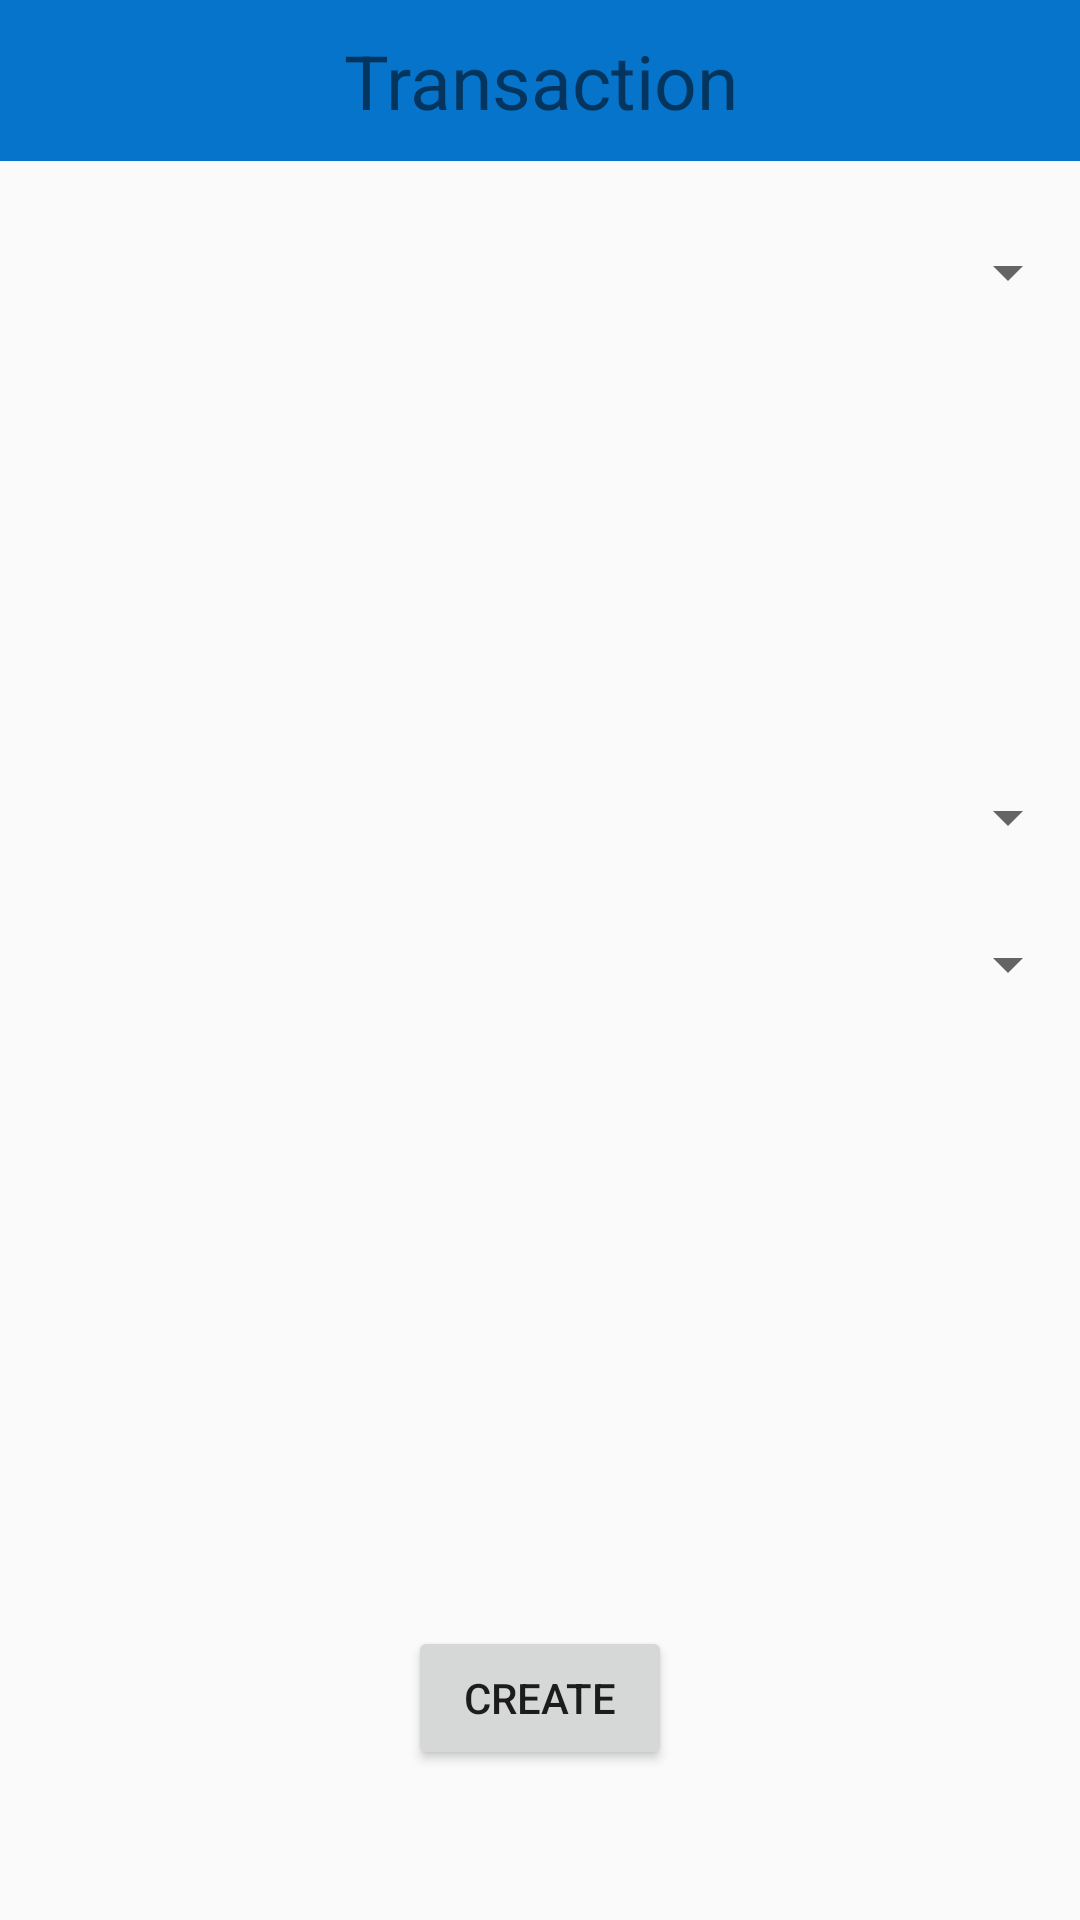

Android layout source for this screen:
<!-- AndroidManifest.xml: application theme AppTheme -->
<!-- res/layout/activity_transaction.xml -->
<?xml version="1.0" encoding="utf-8"?>
<RelativeLayout xmlns:android="http://schemas.android.com/apk/res/android"
    xmlns:app="http://schemas.android.com/apk/res-auto"
    xmlns:tools="http://schemas.android.com/tools"
    android:layout_width="match_parent"
    android:layout_height="match_parent"
    tools:context=".TransactionActivity">

    <TextView
        android:id="@+id/transaction_LBL_title"
        android:layout_width="match_parent"
        android:layout_height="wrap_content"
        android:layout_centerHorizontal="true"
        android:background="#0774CC"
        android:paddingTop="10dp"
        android:paddingBottom="10dp"
        android:text="Transaction"
        android:textAlignment="center"
        android:textSize="25sp" />

    <Spinner
        android:id="@+id/transaction_SPNR_transType"
        android:layout_width="match_parent"
        android:layout_height="wrap_content"
        android:layout_below="@id/transaction_LBL_title"
        android:layout_marginTop="25dp"
        android:autofillHints="transaction Type" />

    <EditText
        android:id="@+id/transaction_EDT_address"
        android:layout_width="match_parent"
        android:layout_height="wrap_content"
        android:hint="Address"
        android:layout_below="@id/transaction_SPNR_transType"
        android:layout_centerHorizontal="true"
        android:layout_marginLeft="150dp"
        android:layout_marginTop="25dp"
        android:visibility="invisible"
        />

    <EditText
        android:id="@+id/transaction_EDT_amount"
        android:layout_width="match_parent"
        android:layout_height="wrap_content"
        android:layout_below="@id/transaction_EDT_address"
        android:layout_centerHorizontal="true"
        android:layout_marginLeft="150dp"
        android:layout_marginTop="25dp"
        android:hint="Amount"
        android:visibility="invisible" />

    <Button
        android:id="@+id/transaction_BTN_create"
        android:layout_width="wrap_content"
        android:layout_height="wrap_content"
        android:layout_alignParentBottom="true"
        android:layout_centerHorizontal="true"
        android:layout_marginTop="25dp"
        android:layout_marginBottom="50dp"
        android:clickable="true"
        android:tag="create"
        android:text="Create" />


    <Spinner
        android:id="@+id/transaction_SPNR_contractType"
        android:layout_width="match_parent"
        android:layout_height="wrap_content"
        android:layout_below="@id/transaction_SPNR_transType"
        android:layout_marginTop="25dp"
        android:autofillHints="transaction Type"
        android:visibility="invisible" />


    <Spinner
        android:id="@+id/transaction_SPNR_difficulty"
        android:layout_width="match_parent"
        android:layout_height="wrap_content"
        android:layout_below="@id/transaction_EDT_amount"
        android:layout_marginTop="25dp"
        android:autofillHints="Mining Difficulty"
        />

        <Spinner
        android:id="@+id/transaction_SPNR_reward"
        android:layout_width="match_parent"
        android:layout_height="wrap_content"
        android:layout_below="@id/transaction_SPNR_difficulty"
        android:layout_marginTop="25dp"
        android:autofillHints="Mining Reward"
        />




</RelativeLayout>
<!-- resources referenced by this layout -->
<resources>
  <style name="AppTheme" parent="Theme.AppCompat.Light.DarkActionBar">
          
          <item name="colorPrimary">@color/colorPrimary</item>
          <item name="colorPrimaryDark">@color/colorPrimaryDark</item>
          <item name="colorAccent">@color/colorAccent</item>
      </style>
  <color name="colorPrimary">#11CFC5</color>
  <color name="colorPrimaryDark">#000</color>
  <color name="colorAccent">#FF402D</color>
</resources>
